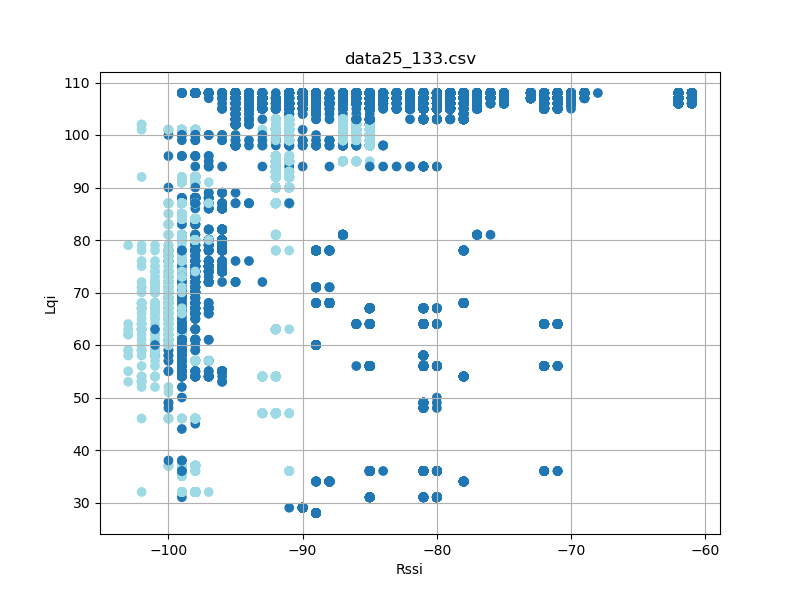

The table this chart was drawn from, first rows:
timestamp, rssi, lqi, device_id
'2023-08-26 12:26:47801', -88, 106, 2
'2023-08-26 12:26:47894', -88, 106, 2
'2023-08-26 12:26:47988', -88, 106, 2
'2023-08-26 12:26:48082', -88, 106, 2
'2023-08-26 12:26:48176', -88, 106, 2
'2023-08-26 12:26:48269', -89, 106, 2
'2023-08-26 12:26:48363', -89, 106, 2
'2023-08-26 12:26:48457', -89, 106, 2
'2023-08-26 12:26:48551', -89, 106, 2
'2023-08-26 12:26:48645', -88, 106, 2
'2023-08-26 12:26:48738', -88, 106, 2
'2023-08-26 12:26:48832', -88, 106, 2
'2023-08-26 12:26:48926', -88, 106, 2
'2023-08-26 12:26:49020', -89, 106, 2
'2023-08-26 12:26:49114', -89, 106, 2
'2023-08-26 12:26:49301', -88, 106, 2
'2023-08-26 12:26:49395', -89, 106, 2
'2023-08-26 12:26:49489', -88, 106, 2
'2023-08-26 12:26:49583', -88, 106, 2
'2023-08-26 12:26:49677', -88, 106, 2
'2023-08-26 12:26:49770', -88, 106, 2
'2023-08-26 12:26:49863', -88, 106, 2
'2023-08-26 12:26:49957', -88, 106, 2
'2023-08-26 12:26:50051', -88, 106, 2
'2023-08-26 12:26:50145', -88, 106, 2
'2023-08-26 12:26:50238', -88, 106, 2
'2023-08-26 12:26:50333', -88, 106, 2
'2023-08-26 12:26:50426', -89, 106, 2
'2023-08-26 12:26:50520', -88, 106, 2
'2023-08-26 12:26:50613', -88, 106, 2
'2023-08-26 12:26:50707', -88, 106, 2
'2023-08-26 12:26:50802', -88, 106, 2
'2023-08-26 12:26:50895', -88, 106, 2
'2023-08-26 12:26:50989', -88, 106, 2
'2023-08-26 12:26:51082', -88, 106, 2
'2023-08-26 12:26:51176', -88, 106, 2
'2023-08-26 12:26:51364', -88, 106, 2
'2023-08-26 12:26:51458', -88, 106, 2
'2023-08-26 12:26:51551', -88, 106, 2
'2023-08-26 12:26:51644', -88, 106, 2
'2023-08-26 12:26:51738', -88, 106, 2
'2023-08-26 12:26:51833', -89, 106, 2
'2023-08-26 12:26:51927', -88, 106, 2
'2023-08-26 12:26:52020', -88, 106, 2
'2023-08-26 12:26:52113', -88, 106, 2
'2023-08-26 12:26:52207', -88, 106, 2
'2023-08-26 12:26:52301', -88, 106, 2
'2023-08-26 12:26:52395', -88, 106, 2
'2023-08-26 12:26:52488', -88, 106, 2
'2023-08-26 12:26:52582', -88, 106, 2
'2023-08-26 12:26:52676', -88, 106, 2
'2023-08-26 12:26:52864', -88, 106, 2
'2023-08-26 12:26:52958', -88, 106, 2
'2023-08-26 12:26:53050', -88, 106, 2
'2023-08-26 12:26:53144', -88, 106, 2
'2023-08-26 12:26:53239', -88, 106, 2
'2023-08-26 12:26:53332', -88, 106, 2
'2023-08-26 12:26:53426', -88, 106, 2
'2023-08-26 12:26:53521', -88, 106, 2
'2023-08-26 12:26:53613', -88, 106, 2
... 35,855 more rows
